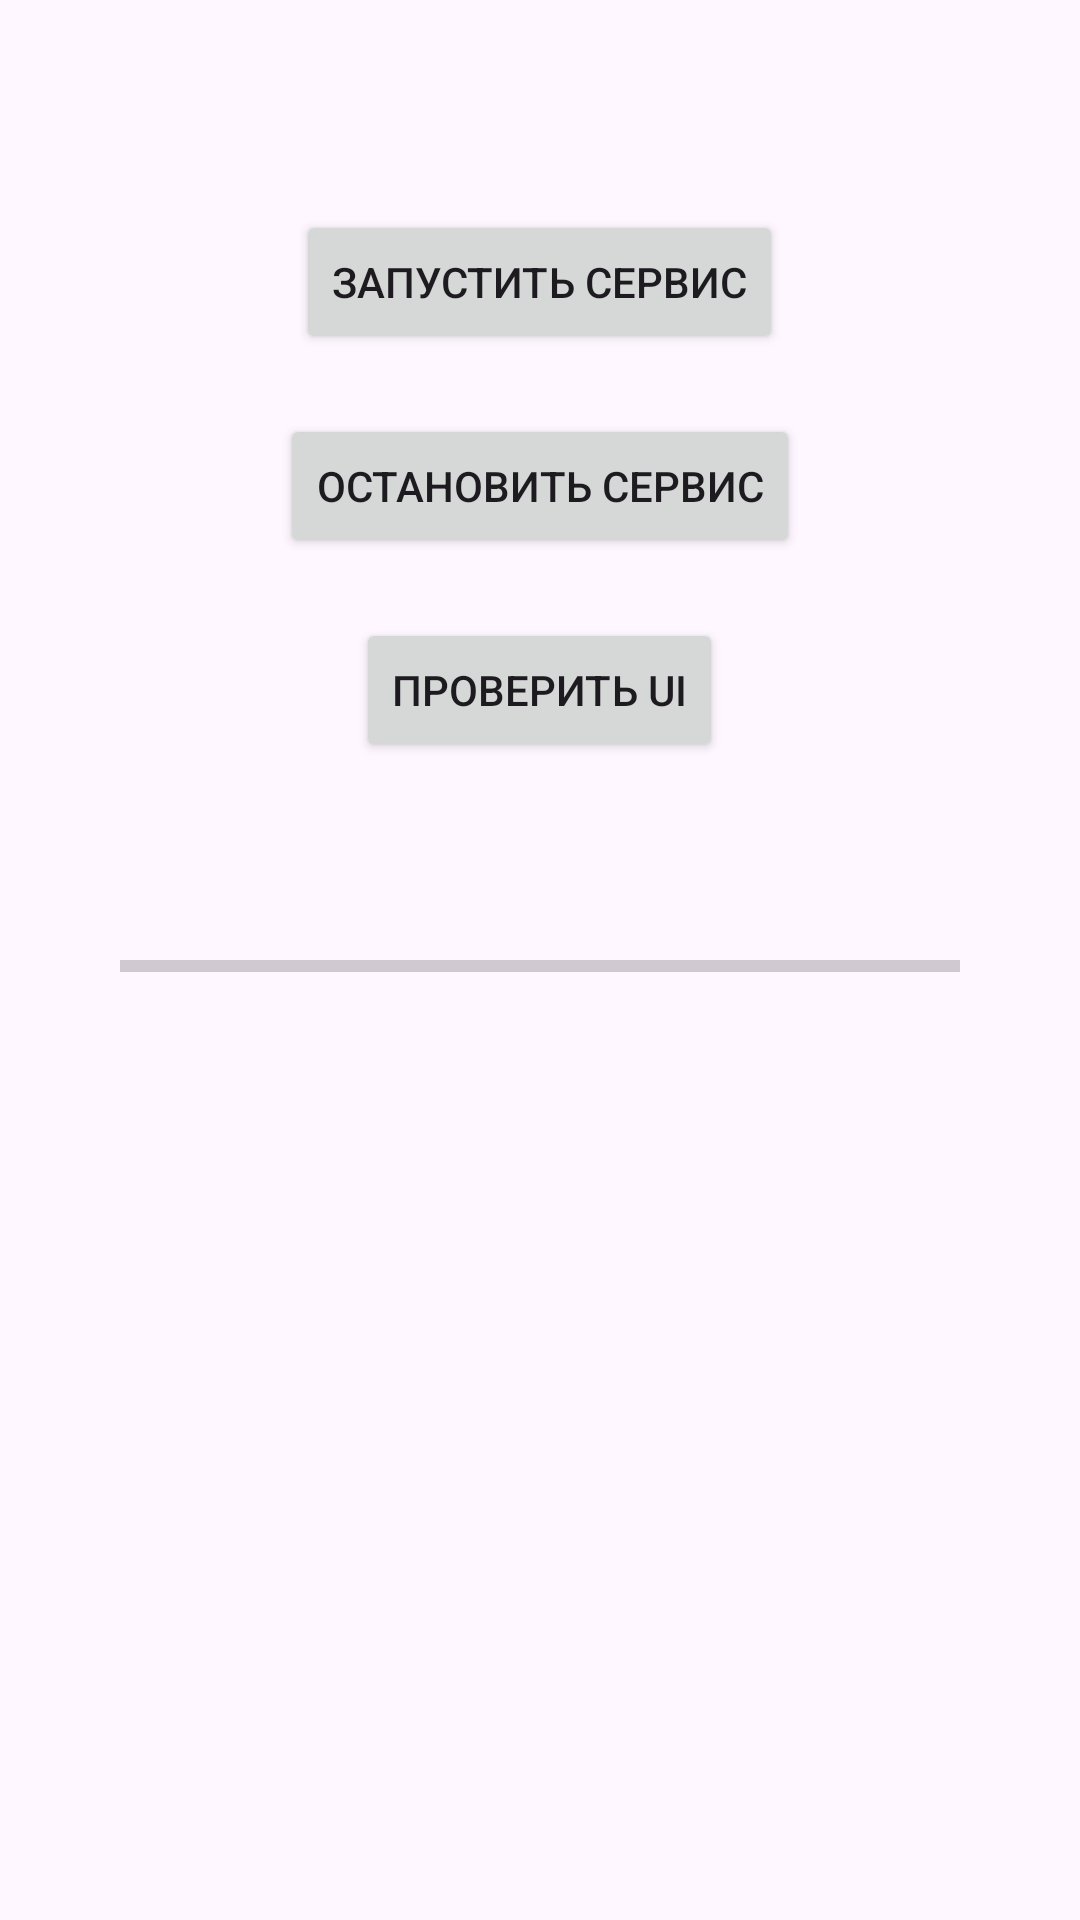

Layout XML and referenced resources for this Android screen:
<!-- AndroidManifest.xml: application theme Theme.FragmentApp -->
<!-- res/layout/fragment_service.xml -->
<?xml version="1.0" encoding="utf-8"?>
<LinearLayout xmlns:android="http://schemas.android.com/apk/res/android"
    xmlns:tools="http://schemas.android.com/tools"
    android:layout_width="match_parent"
    android:layout_height="match_parent"
    android:orientation="vertical"
    android:gravity="center_horizontal"
    tools:context=".view.ServiceFragment">

    <Button
        android:id="@+id/btnStartService"
        android:layout_width="wrap_content"
        android:layout_height="wrap_content"
        android:layout_marginTop="70dp"
        android:text="Запустить Сервис"/>

    <Button
        android:id="@+id/btnStopService"
        android:layout_width="wrap_content"
        android:layout_height="wrap_content"
        android:layout_marginTop="20dp"
        android:text="Остановить Сервис"/>

    <Button
        android:id="@+id/btnCheckUI"
        android:layout_width="wrap_content"
        android:layout_height="wrap_content"
        android:layout_marginTop="20dp"
        android:text="Проверить UI"/>

    <ProgressBar
        android:id="@+id/progressBar"
        android:layout_width="match_parent"
        android:layout_height="wrap_content"
        android:layout_marginTop="60dp"
        android:layout_marginHorizontal="40dp"
        android:max="100"
        style="@style/Widget.AppCompat.ProgressBar.Horizontal"/>


</LinearLayout>
<!-- resources referenced by this layout -->
<resources>
  <style name="Theme.FragmentApp" parent="Base.Theme.FragmentApp" />
  <style name="Base.Theme.FragmentApp" parent="Theme.Material3.DayNight.NoActionBar">
          
          
      </style>
</resources>
